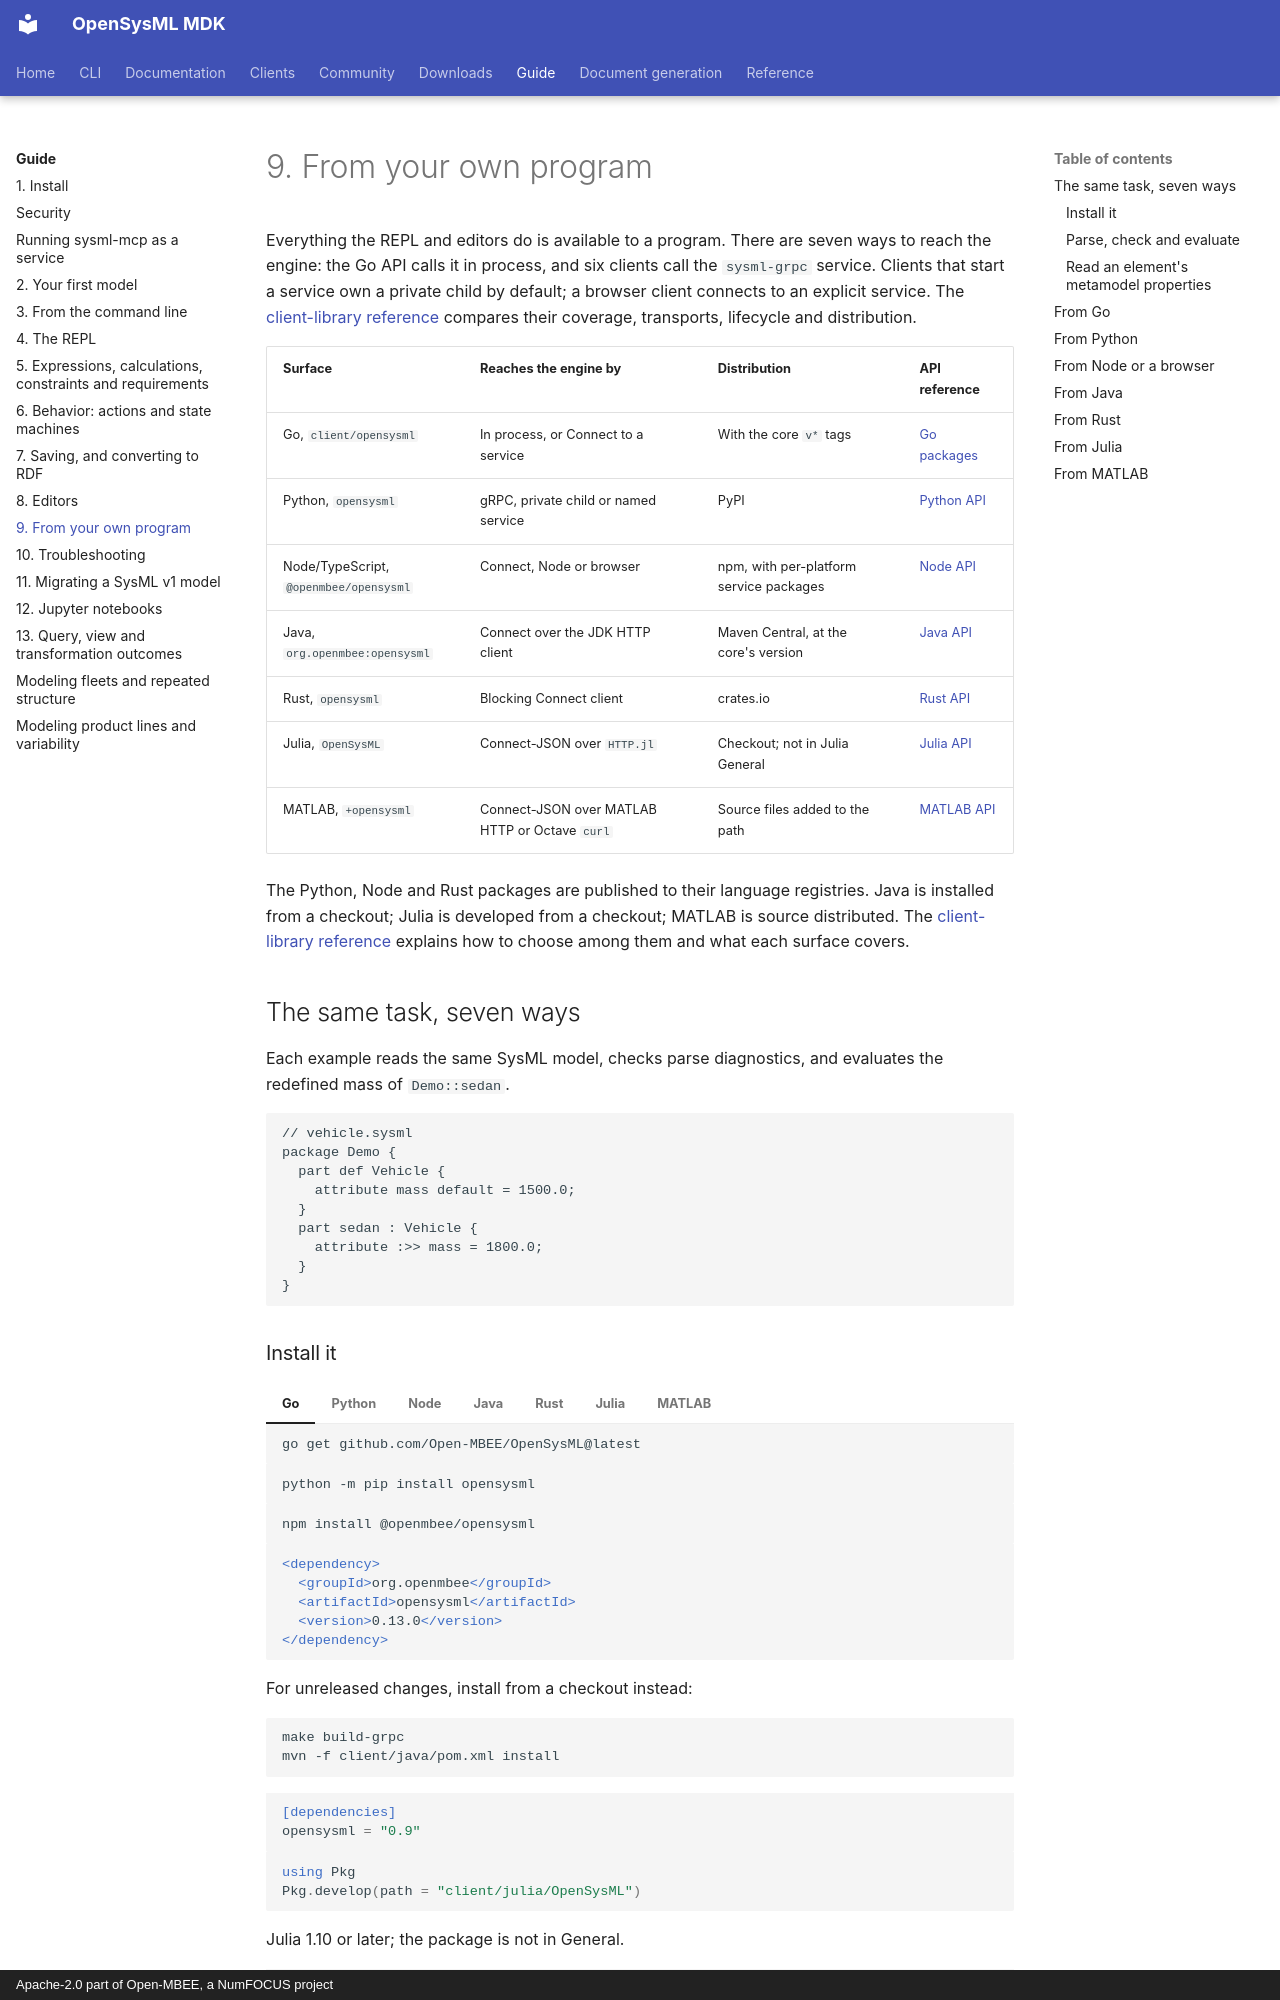

repository: Open-MBEE/OpenSysML · page: guide/09-clients/index.html · generator: mkdocs · copyright: Apache-2.0 part of Open-MBEE, a NumFOCUS project

# 9. From your own program

Everything the REPL and editors do is available to a program. There are seven ways to reach the
engine: the Go API calls it in process, and six clients call the `sysml-grpc` service. Clients that
start a service own a private child by default; a browser client connects to an explicit service.
The
[client-library reference](../reference/clients.md) compares their coverage, transports, lifecycle
and distribution.

| Surface | Reaches the engine by | Distribution | API reference |
| --- | --- | --- | --- |
| Go, `client/opensysml` | In process, or Connect to a service | With the core `v*` tags | [Go packages](../reference/api.md) |
| Python, `opensysml` | gRPC, private child or named service | PyPI | [Python API](../reference/python-api.md) |
| Node/TypeScript, `@openmbee/opensysml` | Connect, Node or browser | npm, with per-platform service packages | [Node API](../reference/node-api.md) |
| Java, `org.openmbee:opensysml` | Connect over the JDK HTTP client | Maven Central, at the core's version | [Java API](../reference/java-api.md) |
| Rust, `opensysml` | Blocking Connect client | crates.io | [Rust API](../reference/rust-api.md) |
| Julia, `OpenSysML` | Connect-JSON over `HTTP.jl` | Checkout; not in Julia General | [Julia API](../reference/julia-api.md) |
| MATLAB, `+opensysml` | Connect-JSON over MATLAB HTTP or Octave `curl` | Source files added to the path | [MATLAB API](../reference/matlab-api.md) |

The Python, Node and Rust packages are published to their language registries. Java is installed
from a checkout; Julia is developed from a checkout; MATLAB is source distributed. The
[client-library reference](../reference/clients.md) explains how to choose among them and what each
surface covers.

## The same task, seven ways

Each example reads the same SysML model, checks parse diagnostics, and evaluates the redefined mass
of `Demo::sedan`.

```sysml
// vehicle.sysml
package Demo {
  part def Vehicle {
    attribute mass default = 1500.0;
  }
  part sedan : Vehicle {
    attribute :>> mass = 1800.0;
  }
}
```

### Install it

=== "Go"

    ```sh
    go get github.com/Open-MBEE/OpenSysML@latest
    ```

=== "Python"

    ```sh
    python -m pip install opensysml
    ```

=== "Node"

    ```sh
    npm install @openmbee/opensysml
    ```

=== "Java"

    ```xml
    <dependency>
      <groupId>org.openmbee</groupId>
      <artifactId>opensysml</artifactId>
      <version>0.13.0</version>
    </dependency>
    ```

    For unreleased changes, install from a checkout instead:

    ```sh
    make build-grpc
    mvn -f client/java/pom.xml install
    ```

=== "Rust"

    ```toml
    [dependencies]
    opensysml = "0.9"
    ```

=== "Julia"

    ```julia
    using Pkg
    Pkg.develop(path = "client/julia/OpenSysML")
    ```

    Julia 1.10 or later; the package is not in General.

=== "MATLAB"

    ```matlab
    addpath('client/matlab')
    ```

    MATLAB R2019b+ or GNU Octave 7+.
